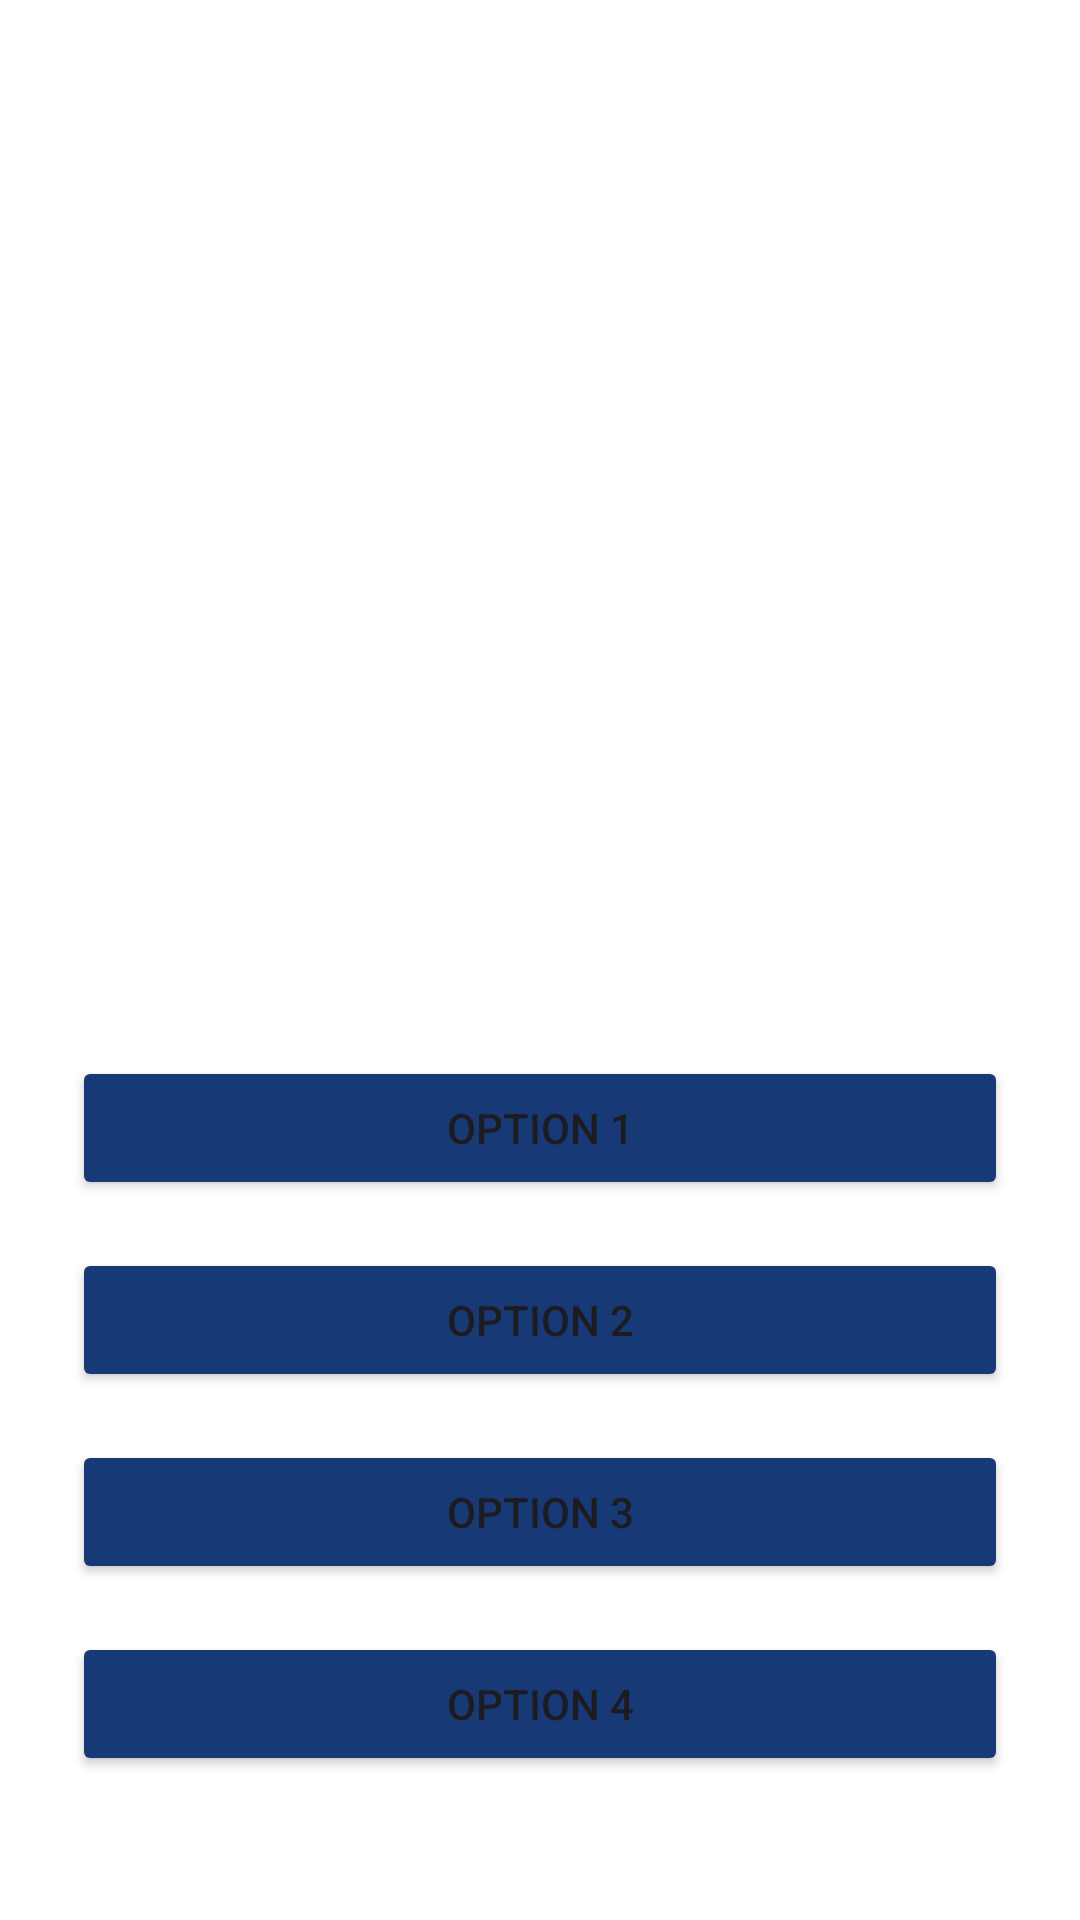

Android layout source for this screen:
<!-- AndroidManifest.xml: application theme Theme.Interaface -->
<!-- res/layout/activity_options.xml -->
<?xml version="1.0" encoding="utf-8"?>
<androidx.constraintlayout.widget.ConstraintLayout xmlns:android="http://schemas.android.com/apk/res/android"
    xmlns:app="http://schemas.android.com/apk/res-auto"
    xmlns:tools="http://schemas.android.com/tools"
    android:id="@+id/main"
    android:layout_width="match_parent"
    android:layout_height="match_parent"
    android:background="@color/white"
    tools:context=".view.OptionsActivity">

    <Button
        android:id="@+id/btnOption1"
        android:layout_width="0dp"
        android:layout_height="wrap_content"
        android:layout_marginStart="24dp"
        android:layout_marginTop="64dp"
        android:layout_marginEnd="24dp"
        android:backgroundTint="#173976"
        android:text="@string/option1"
        app:layout_constraintEnd_toEndOf="parent"
        app:layout_constraintStart_toStartOf="parent"
        app:layout_constraintTop_toBottomOf="@+id/imageView2" />

    <Button
        android:id="@+id/btnOption2"
        android:layout_width="0dp"
        android:layout_height="wrap_content"
        android:layout_marginStart="24dp"
        android:layout_marginTop="16dp"
        android:layout_marginEnd="24dp"
        android:backgroundTint="#173976"
        android:text="@string/option2"
        app:layout_constraintEnd_toEndOf="parent"
        app:layout_constraintHorizontal_bias="0.5"
        app:layout_constraintStart_toStartOf="parent"
        app:layout_constraintTop_toBottomOf="@+id/btnOption1" />

    <Button
        android:id="@+id/btnOption3"
        android:layout_width="0dp"
        android:layout_height="wrap_content"
        android:layout_marginStart="24dp"
        android:layout_marginTop="16dp"
        android:layout_marginEnd="24dp"
        android:backgroundTint="#173976"
        android:text="@string/option3"
        app:layout_constraintEnd_toEndOf="parent"
        app:layout_constraintHorizontal_bias="0.5"
        app:layout_constraintStart_toStartOf="parent"
        app:layout_constraintTop_toBottomOf="@+id/btnOption2" />

    <Button
        android:id="@+id/btnOption4"
        android:layout_width="0dp"
        android:layout_height="wrap_content"
        android:layout_marginStart="24dp"
        android:layout_marginTop="16dp"
        android:layout_marginEnd="24dp"
        android:backgroundTint="#173976"
        android:text="@string/option4"
        app:layout_constraintEnd_toEndOf="parent"
        app:layout_constraintHorizontal_bias="0.5"
        app:layout_constraintStart_toStartOf="parent"
        app:layout_constraintTop_toBottomOf="@+id/btnOption3" />

    <ImageView
        android:id="@+id/imageView2"
        android:layout_width="0dp"
        android:layout_height="200dp"
        android:layout_marginTop="88dp"
        app:layout_constraintEnd_toEndOf="parent"
        app:layout_constraintHorizontal_bias="0.5"
        app:layout_constraintStart_toStartOf="parent"
        app:layout_constraintTop_toTopOf="parent"
        app:srcCompat="@drawable/logosmart" />
</androidx.constraintlayout.widget.ConstraintLayout>
<!-- resources referenced by this layout -->
<resources>
  <string name="option1">Option 1</string>
  <string name="option2">Option 2</string>
  <string name="option3">Option 3</string>
  <string name="option4">Option 4</string>
  <style name="Theme.Interaface" parent="Base.Theme.Interaface" />
  <style name="Base.Theme.Interaface" parent="Theme.Material3.DayNight.NoActionBar">
          
           <item name="colorPrimary">@color/blue</item>
      </style>
  <!-- not gathered from this repository: default colours our renderer supplied (Android Studio template values) -->
  <color name="white">#FFFFFFFF</color>
</resources>
